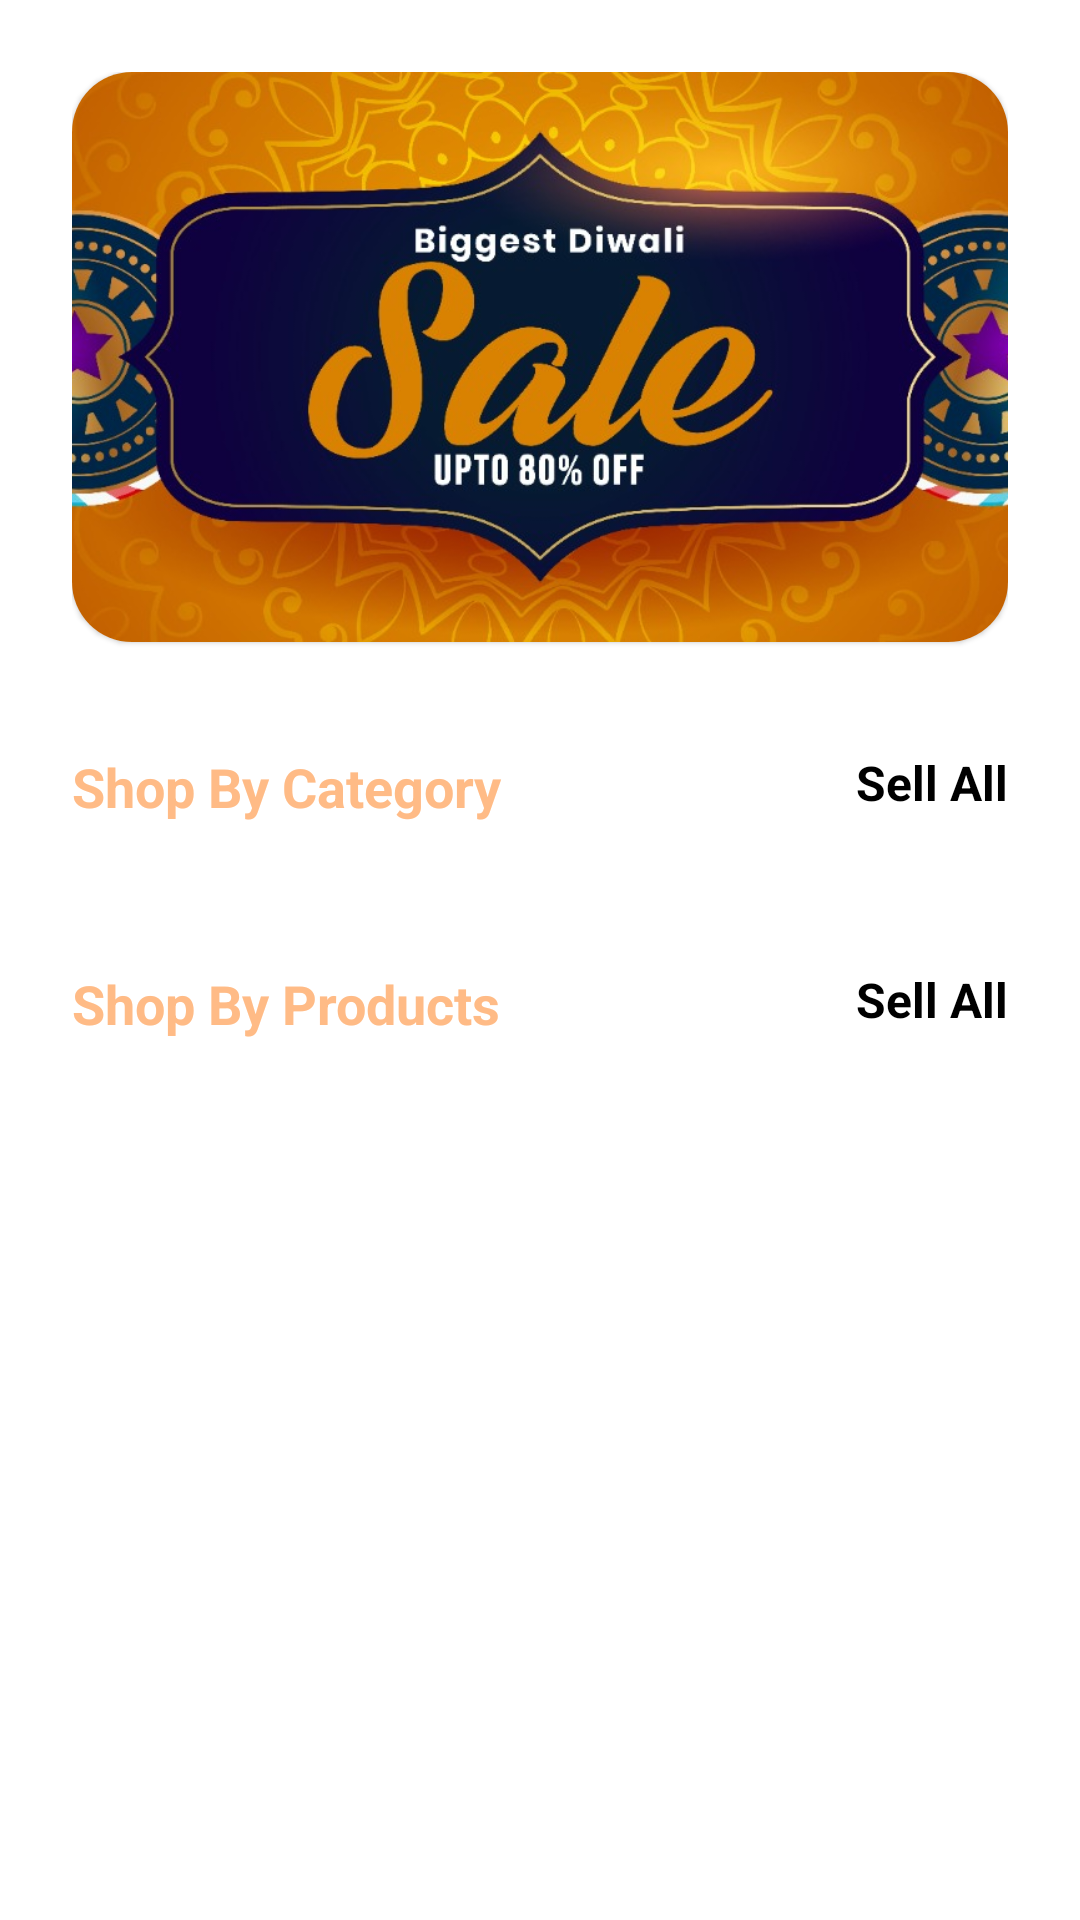

Android layout source for this screen:
<!-- AndroidManifest.xml: application theme Theme.TechKart -->
<!-- res/layout/fragment_home.xml -->
<?xml version="1.0" encoding="utf-8"?>
<LinearLayout xmlns:android="http://schemas.android.com/apk/res/android"
    xmlns:tools="http://schemas.android.com/tools"
    android:layout_width="match_parent"
    android:layout_height="match_parent"
    android:padding="24dp"
    android:orientation="vertical"
    xmlns:app="http://schemas.android.com/apk/res-auto"
    tools:context=".fragment.HomeFragment">


    <androidx.core.widget.NestedScrollView
        android:layout_width="match_parent"
        android:layout_height="match_parent">
        <LinearLayout
            android:layout_width="match_parent"
            android:layout_height="match_parent"
            android:orientation="vertical">
    <com.google.android.material.card.MaterialCardView
        android:layout_width="match_parent"
        android:layout_height="190dp"
        app:cardCornerRadius="20dp">

        <ImageView
            android:id="@+id/sliderImage"
            android:layout_width="match_parent"
            android:layout_height="match_parent"
            android:src="@drawable/sale"
            android:scaleType="centerCrop">
        </ImageView>
    </com.google.android.material.card.MaterialCardView>

    <RelativeLayout
        android:layout_marginTop="36dp"
        android:layout_width="match_parent"
        android:layout_height="wrap_content">
        <TextView
            android:layout_width="wrap_content"
            android:layout_height="wrap_content"
            android:textStyle="bold"
            android:textColor="@color/colorPrimary"
            android:textSize="18sp"
            android:text="Shop By Category"/>
        <TextView
            android:layout_width="wrap_content"
            android:layout_height="wrap_content"
            android:textStyle="bold"
            android:textColor="@color/black"
            android:layout_alignParentEnd="true"
            android:textSize="16sp"
            android:text="Sell All"/>
    </RelativeLayout>

    <androidx.recyclerview.widget.RecyclerView
        android:id="@+id/categoryRecycler"
        android:layout_marginTop="12dp"
        android:layout_width="match_parent"
        android:layout_height="wrap_content"
        tools:listitem="@layout/layout_category_item"
        android:orientation="horizontal"
        app:layoutManager="androidx.recyclerview.widget.LinearLayoutManager"/>

    <RelativeLayout
        android:layout_marginTop="36dp"
        android:layout_width="match_parent"
        android:layout_height="wrap_content">
        <TextView
            android:layout_width="wrap_content"
            android:layout_height="wrap_content"
            android:textStyle="bold"
            android:textColor="@color/colorPrimary"
            android:textSize="18sp"
            android:text="Shop By Products"/>
        <TextView
            android:layout_width="wrap_content"
            android:layout_height="wrap_content"
            android:textStyle="bold"
            android:textColor="@color/black"
            android:layout_alignParentEnd="true"
            android:textSize="16sp"
            android:text="Sell All"/>
    </RelativeLayout>

    <androidx.recyclerview.widget.RecyclerView
        android:id="@+id/productRecycler"
        android:layout_marginTop="12dp"
        tools:listitem="@layout/layout_product_item"
        android:layout_width="match_parent"
        android:layout_height="wrap_content"
        android:nestedScrollingEnabled="true"
        android:orientation="vertical"
        app:layoutManager="androidx.recyclerview.widget.LinearLayoutManager"/>

        </LinearLayout>
    </androidx.core.widget.NestedScrollView>

</LinearLayout>
<!-- res/layout/layout_category_item.xml (included above) -->
<?xml version="1.0" encoding="utf-8"?>
<androidx.constraintlayout.widget.ConstraintLayout xmlns:android="http://schemas.android.com/apk/res/android"
    xmlns:app="http://schemas.android.com/apk/res-auto"
    xmlns:tools="http://schemas.android.com/tools"
    android:layout_width="wrap_content"
    android:layout_height="wrap_content"
    android:layout_margin="8dp">

    <androidx.cardview.widget.CardView
        android:id="@+id/cardView"
        app:cardCornerRadius="8dp"
        app:layout_constraintEnd_toEndOf="parent"
        app:layout_constraintStart_toStartOf="parent"
        app:layout_constraintTop_toTopOf="parent"
        android:layout_width="120dp"
        android:layout_height="120dp">
        <ImageView
            android:id="@+id/imageView"
            android:layout_width="wrap_content"
            android:layout_height="wrap_content"
            tools:srcCompat="@tools:sample/avatars" />
    </androidx.cardview.widget.CardView>

    <TextView
        android:id="@+id/textView2"
        android:layout_width="wrap_content"
        android:layout_height="wrap_content"
        android:text="TextView"
        android:layout_marginTop="8dp"
        android:textSize="16sp"
        android:textColor="@color/black"
        app:layout_constraintEnd_toEndOf="@+id/cardView"
        app:layout_constraintHorizontal_bias="0.483"
        app:layout_constraintStart_toStartOf="@+id/cardView"
        app:layout_constraintTop_toBottomOf="@+id/cardView" />
</androidx.constraintlayout.widget.ConstraintLayout>
<!-- res/layout/layout_product_item.xml (included above) -->
<?xml version="1.0" encoding="utf-8"?>
<androidx.constraintlayout.widget.ConstraintLayout xmlns:android="http://schemas.android.com/apk/res/android"
    xmlns:app="http://schemas.android.com/apk/res-auto"
    xmlns:tools="http://schemas.android.com/tools"
    android:layout_width="match_parent"
    android:layout_height="wrap_content">

    <androidx.cardview.widget.CardView
        android:layout_margin="8dp"
        android:layout_width="match_parent"
        android:layout_height="wrap_content"
        app:cardCornerRadius="8dp"
        app:layout_constraintBaseline_toBottomOf="parent"
        app:layout_constraintEnd_toEndOf="parent"
        app:layout_constraintStart_toStartOf="parent"
        app:layout_constraintTop_toTopOf="parent">

        <androidx.constraintlayout.widget.ConstraintLayout
            android:layout_width="match_parent"
            android:padding="4dp"
            android:layout_height="match_parent">

            <ImageView
                android:id="@+id/imageView2"
                android:layout_width="90dp"
                android:layout_height="90dp"
                android:layout_margin="8dp"
                app:layout_constraintStart_toStartOf="parent"
                app:layout_constraintTop_toTopOf="parent"
                tools:srcCompat="@tools:sample/avatars" />

            <TextView
                android:id="@+id/textView"
                android:layout_width="wrap_content"
                android:layout_height="wrap_content"
                android:text="TextView"
                android:textColor="@color/colorPrimary"
                android:textSize="20sp"
                android:textStyle="bold"
                android:layout_marginStart="12dp"
                app:layout_constraintStart_toEndOf="@+id/imageView2"
                app:layout_constraintTop_toTopOf="@+id/imageView2"/>

            <TextView
                android:id="@+id/textView3"
                android:layout_width="wrap_content"
                android:layout_height="wrap_content"
                android:layout_marginStart="12dp"
                android:textColor="@color/black"
                android:textStyle="bold"
                android:textSize="16sp"
                android:layout_marginTop="4dp"
                android:text="TextView"
                app:layout_constraintStart_toEndOf="@+id/imageView2"
                app:layout_constraintTop_toBottomOf="@+id/textView" />

            <TextView
                android:id="@+id/textView4"
                android:layout_width="wrap_content"
                android:layout_height="wrap_content"
                android:text="TextView"
                android:textSize="16sp"
                android:textColor="@color/black"
                android:layout_marginTop="4dp"
                android:layout_marginStart="12dp"
                app:layout_constraintStart_toEndOf="@+id/imageView2"
                app:layout_constraintTop_toBottomOf="@+id/textView3" />

            <Button
                android:id="@+id/button"
                android:layout_width="0dp"
                android:layout_height="wrap_content"
                android:text="Button"
                android:layout_marginTop="8dp"
                android:layout_marginHorizontal="4dp"
                style="@style/Widget.MaterialComponents.Button.OutlinedButton"
                app:layout_constraintEnd_toStartOf="@id/guideline2"
                app:layout_constraintStart_toStartOf="parent"
                app:layout_constraintTop_toBottomOf="@id/imageView2"/>

            <Button
                android:id="@+id/button2"
                android:layout_width="0dp"
                android:layout_height="wrap_content"
                android:layout_marginHorizontal="4dp"
                android:layout_marginTop="4dp"
                android:text="Button"
                app:layout_constraintEnd_toEndOf="parent"
                app:layout_constraintStart_toStartOf="@+id/guideline2"
                app:layout_constraintTop_toTopOf="@id/button" />

            <androidx.constraintlayout.widget.Guideline
                android:id="@+id/guideline2"
                android:layout_width="wrap_content"
                android:layout_height="wrap_content"
                android:orientation="vertical"
                app:layout_constraintGuide_begin="204dp" />
        </androidx.constraintlayout.widget.ConstraintLayout>
    </androidx.cardview.widget.CardView>
</androidx.constraintlayout.widget.ConstraintLayout>
<!-- resources referenced by this layout -->
<resources>
  <color name="black">#FF000000</color>
  <color name="colorPrimary">#FFBB86</color>
  <!-- drawable sale: jpeg bitmap (drawable, 136829 bytes) -->
  <style name="Theme.TechKart" parent="Theme.MaterialComponents.DayNight.DarkActionBar">
          
          <item name="colorPrimary">@color/colorPrimary</item>
          <item name="colorPrimaryVariant">@color/colorSecondary</item>
          <item name="colorOnPrimary">@color/white</item>
          
          <item name="colorSecondary">@color/teal_200</item>
          <item name="colorSecondaryVariant">@color/teal_700</item>
          <item name="colorOnSecondary">@color/black</item>
          
          <item name="android:statusBarColor" tools:targetApi="l">?attr/colorPrimaryVariant</item>
          
      </style>
  <color name="colorSecondary">#FFBB</color>
  <color name="white">#FFFFFFFF</color>
  <color name="teal_200">#FF03DAC5</color>
  <color name="teal_700">#FF018786</color>
</resources>
